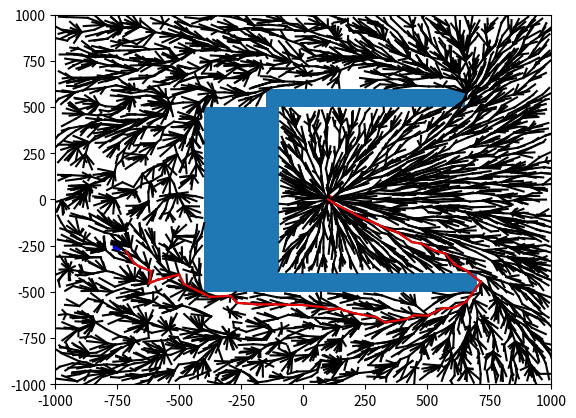

This figure's Python source:
import random, math
from matplotlib import pyplot as plt
import matplotlib.patches as patches
import time


class Point:
    def __init__(self, x, y):
        self.x = x
        self.y = y
    
    def dist_to_point(self, point):
        return math.sqrt(math.pow(self.x - point.x, 2) + math.pow(self.y - point.y, 2))

class Obstacle:
    def __init__(self, pointbl, width, height):
        self.width = width
        self.height = height
        self.bl = pointbl
        self.br = Point(pointbl.x + width, pointbl.y)
        self.tl = Point(pointbl.x, pointbl.y + height)
        self.tr = Point(pointbl.x + width, pointbl.y + height)

    def check_collision(self, point):
        if (point.x > self.bl.x and point.x < self.br.x and point.y > self.bl.y and point.y < self.tl.y):
            return True
        return False

class Node:
    def __init__(self, parent, point):
        self.parent = parent
        self.point = point
        self.children = []
        self.calculate_cost()

    def calculate_cost(self):
        self.cost = (self.parent.cost + self.point.dist_to_point(self.parent.point)) if self.parent != None else 0
    
    def propogate_cost(self):
        for child in self.children:
            child.calculate_cost()
            child.propogate_cost()
    
    def dist_to_point(self, point):
        return(math.sqrt(math.pow(self.point.x - point.x, 2) + math.pow(self.point.y - point.y, 2)))
    
    def __str__(self):
        if self.parent == None:
            return f"(,) -> ({self.point.x:.1f}, {self.point.y:.1f})"
        return f"({self.parent.point.x:.1f}, {self.parent.point.y:.1f}) -> ({self.point.x:.1f}, {self.point.y:.1f})"

class Tree:
    def __init__(self, start, goal, obstacles):
        self.root = Node(None, start)
        self.goal = goal
        self.max_dist = 30
        self.node_list = [self.root]
        self.obstacles = obstacles

    def nodes_in_radius(self, radius, point):
        nearby_nodes = []
        for node in self.node_list:
            if node.dist_to_point(point) <= radius:
                nearby_nodes.append(node)
        return nearby_nodes

    def iteration(self):
        # Random point
        rand_point = self.goal if random.random() < 0.08 else Point(random.uniform(-1000, 1000), random.uniform(-1000, 1000))

        # Nearest Node
        nearest_node = self.node_list[0]
        dist_min = nearest_node.dist_to_point(rand_point)
        for node in self.node_list:
            if node.dist_to_point(rand_point) < dist_min:
                dist_min = node.dist_to_point(rand_point) 
                nearest_node = node

        # New normalized node
        dx = rand_point.x - nearest_node.point.x
        dy = rand_point.y - nearest_node.point.y
        dist = math.sqrt(dx*dx + dy*dy)
        if dist < 1e-9:
            return False
        new_point = Point(
            dx / dist * self.max_dist + nearest_node.point.x,
            dy / dist * self.max_dist + nearest_node.point.y,
        )

        # Collision Check
        for obstacle in self.obstacles:
            if obstacle.check_collision(new_point):
                return False

        # Find nearby nodes
        r = max(self.max_dist * 2, self.max_dist * math.sqrt(math.log(len(self.node_list)) / len(self.node_list)))
        nearby_nodes = self.nodes_in_radius(r, new_point)

        # Choose best parent
        best_parent = nearest_node
        best_cost = nearest_node.cost + nearest_node.dist_to_point(new_point)
        for node in nearby_nodes:
            cost = node.cost + node.dist_to_point(new_point)
            if cost < best_cost:
                best_parent = node
                best_cost = cost

        # Create and wire new node
        new_node = Node(best_parent, new_point)
        best_parent.children.append(new_node)
        self.node_list.append(new_node)

        # Rewire other nodes within radius
        r = self.max_dist * 3
        nearby_nodes = self.nodes_in_radius(r, new_point)
        for node in nearby_nodes:
            if node.cost > new_node.cost + new_node.dist_to_point(node.point):
                for child in node.parent.children:
                    if child.point.x == node.point.x and child.point.y == node.point.y:
                        node.parent.children.remove(child)
                node.parent = new_node
                node.calculate_cost()
                node.propogate_cost()

        # Check if goal has been reached
        if new_node.dist_to_point(self.goal) <= self.max_dist:
            final_node = Node(new_node, self.goal)
            self.node_list.append(final_node)
            return True
        
        return False


start = Point(100, 0)
goal = Point(-750, -250)#Point(-750, 300)
obstacle1 = Obstacle(Point(-400, -500), 300, 1000)
obstacle2 = Obstacle(Point(-200, -500), 900, 100)  
obstacle3 = Obstacle(Point(-150, 500), 800, 100)
obstacles = [obstacle1, obstacle2, obstacle3]

ts = time.process_time()
iter_list = []
for i in range(1):
    t = Tree(start, goal, obstacles)
    iter = 0
    found = False
    while iter < 8000:# and not found:
        found_this_iter = t.iteration()
        if found_this_iter:
            found = True
        iter += 1
        pass
    iter_list.append(iter)
    print(iter)

time_elapsed = time.process_time() - ts
print(time_elapsed)
print(len(t.node_list))

# n_bins = 20
# fig, axs = plt.subplots()
# # We can set the number of bins with the *bins* keyword argument.
# axs.hist(iter_list, bins=n_bins)
# plt.show()

fig, ax = plt.subplots()
plt.axis([-1000, 1000, -1000, 1000])

for obstacle in obstacles:
    ax.add_patch(patches.Rectangle((obstacle.bl.x, obstacle.bl.y), obstacle.width, obstacle.height))

ax.plot(start.x, start.y, 'ro')
ax.plot(goal.x, goal.y, 'bo')
for i in t.node_list:
    plt.plot([i.parent.point.x if i.parent != None else start.x, i.point.x], [i.parent.point.y if i.parent != None else start.y, i.point.y], color='black')

# best_node = t.node_list[0]
# best_distance = best_node.dist_to_point(goal)
# for i in t.node_list:
#     distance = i.dist_to_point(goal)
#     if distance < best_distance:
#         best_node = i
#         best_distance = distance


nodes_near_goal = t.nodes_in_radius(50, goal)
best_distance = nodes_near_goal[0].cost
best_node = nodes_near_goal[0]
for node in nodes_near_goal:
    print(node)
    if node.cost < best_distance:
        best_node = node
        best_distance = node.cost

node = best_node #t.node_list[-1]
while node.parent != None:
    plt.plot([node.parent.point.x, node.point.x], [node.parent.point.y, node.point.y], color='red')
    node = node.parent

plt.show()